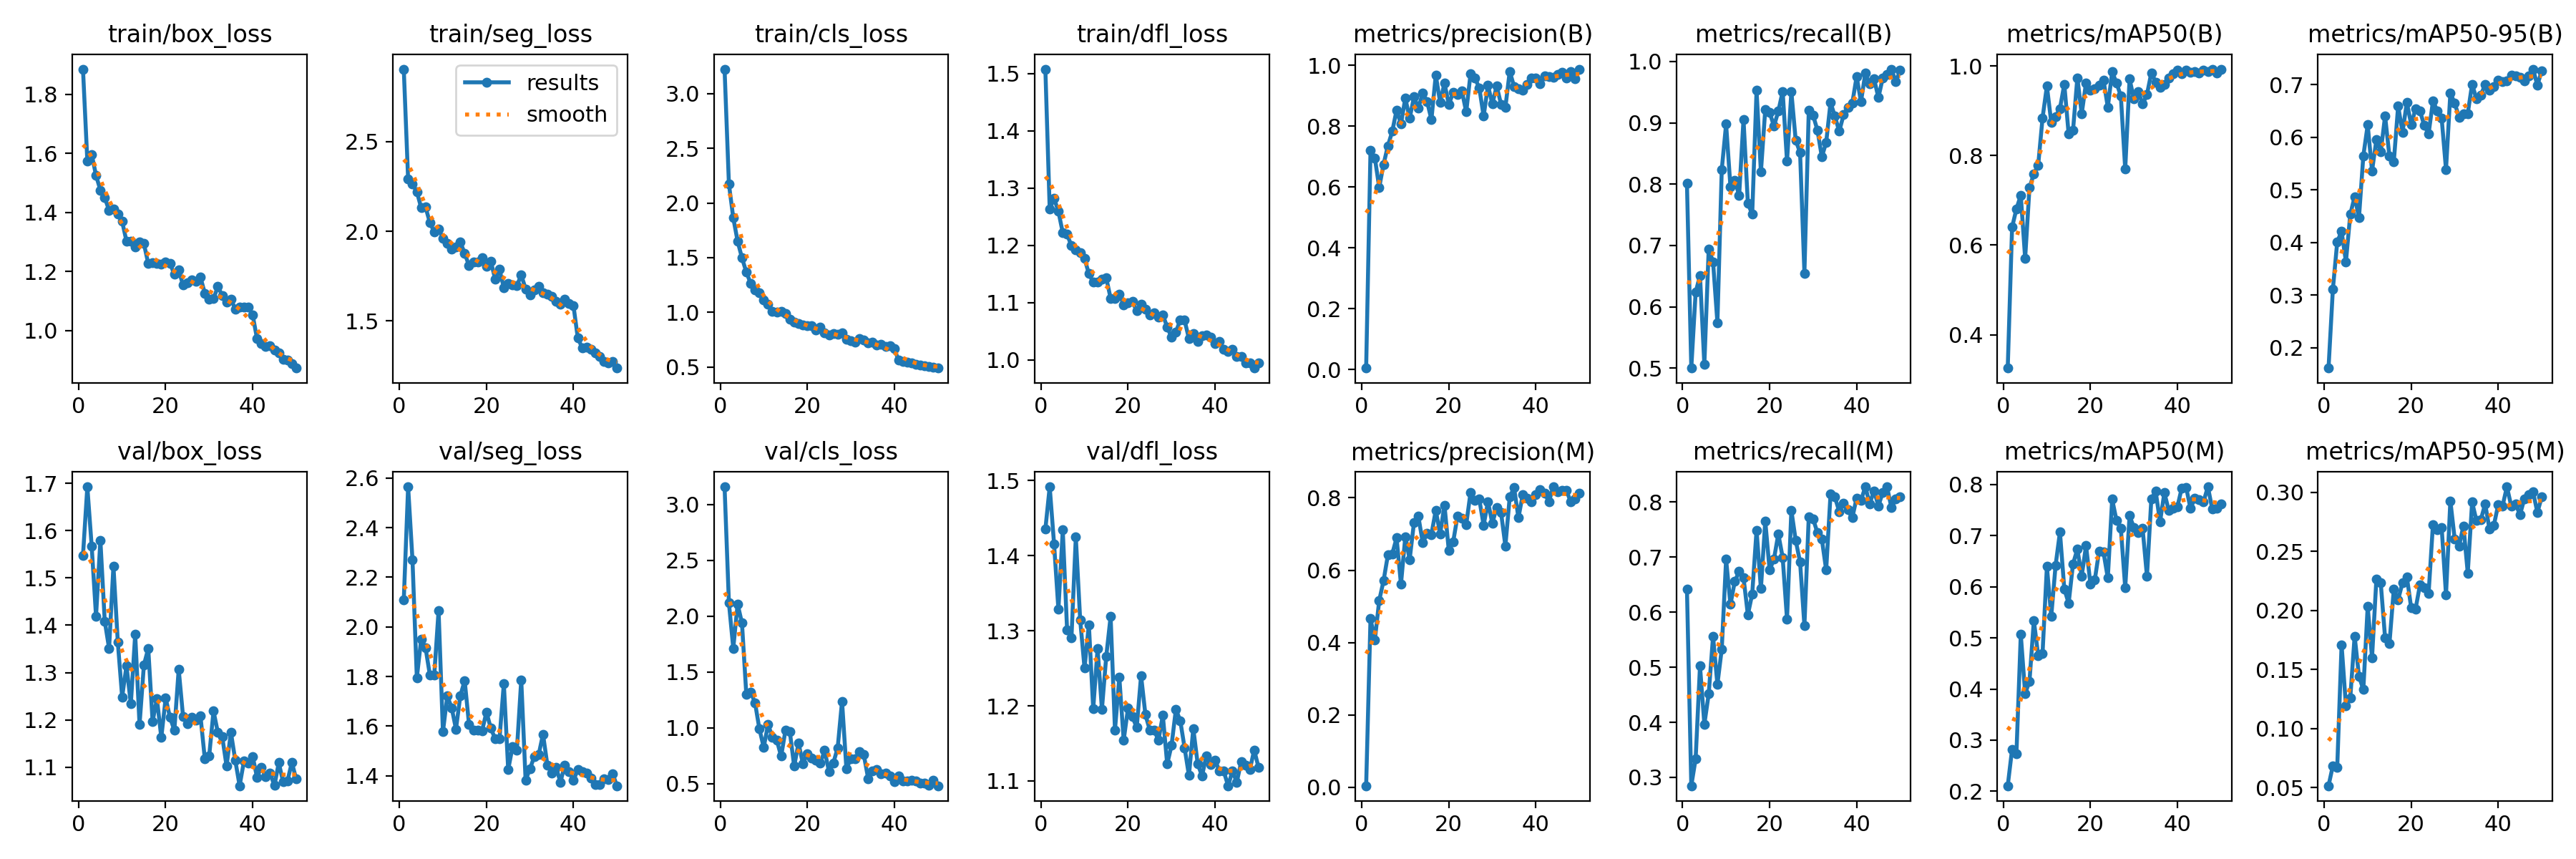

Values plotted in this chart, from the file beside it:
epoch, time, train/box_loss, train/seg_loss, train/cls_loss, train/dfl_loss, metrics/precision(B), metrics/recall(B), metrics/mAP50(B), metrics/mAP50-95(B), metrics/precision(M), metrics/recall(M), metrics/mAP50(M), metrics/mAP50-95(M), val/box_loss, val/seg_loss, val/cls_loss, val/dfl_loss, lr/pg0, lr/pg1, lr/pg2
1, 29.16, 1.886, 2.904, 3.224, 1.508, 0.00515, 0.8013, 0.3255, 0.1616, 0.00413, 0.6424, 0.2109, 0.05161, 1.547, 2.108, 3.159, 1.435, 0.0005452, 0.0005452, 0.0005452
2, 46.48, 1.574, 2.289, 2.173, 1.263, 0.7215, 0.5001, 0.64, 0.3114, 0.4663, 0.2848, 0.2821, 0.06861, 1.692, 2.564, 2.119, 1.492, 0.001079, 0.001079, 0.001079
3, 64, 1.597, 2.263, 1.864, 1.282, 0.6958, 0.6237, 0.6811, 0.4012, 0.407, 0.3338, 0.2737, 0.06724, 1.567, 2.271, 1.713, 1.416, 0.001591, 0.001591, 0.001591
4, 80.24, 1.525, 2.22, 1.65, 1.259, 0.5981, 0.6511, 0.7115, 0.4214, 0.5161, 0.5023, 0.5066, 0.1711, 1.419, 1.795, 2.109, 1.328, 0.001568, 0.001568, 0.001568
5, 95.71, 1.476, 2.131, 1.498, 1.222, 0.6746, 0.5056, 0.5706, 0.3635, 0.5708, 0.3965, 0.3911, 0.1192, 1.579, 1.95, 1.939, 1.434, 0.001535, 0.001535, 0.001535
6, 111.1, 1.451, 2.134, 1.368, 1.219, 0.7355, 0.6942, 0.7288, 0.4537, 0.6423, 0.4515, 0.4151, 0.126, 1.409, 1.916, 1.298, 1.301, 0.001502, 0.001502, 0.001502
7, 126.4, 1.406, 2.049, 1.265, 1.199, 0.783, 0.6735, 0.7594, 0.4869, 0.6452, 0.5559, 0.5337, 0.1783, 1.351, 1.806, 1.321, 1.291, 0.001469, 0.001469, 0.001469
8, 141.6, 1.412, 1.996, 1.208, 1.193, 0.8528, 0.5742, 0.7788, 0.4475, 0.6894, 0.4688, 0.4656, 0.1443, 1.525, 1.805, 1.226, 1.425, 0.001436, 0.001436, 0.001436
9, 156.6, 1.394, 2.013, 1.181, 1.187, 0.8071, 0.8236, 0.8841, 0.5645, 0.561, 0.5331, 0.4698, 0.133, 1.365, 2.065, 0.9916, 1.315, 0.001403, 0.001403, 0.001403
10, 172.5, 1.369, 1.961, 1.113, 1.177, 0.892, 0.8979, 0.9554, 0.6235, 0.6927, 0.696, 0.6393, 0.2035, 1.248, 1.577, 0.826, 1.25, 0.00137, 0.00137, 0.00137
11, 189.4, 1.302, 1.934, 1.072, 1.151, 0.8255, 0.7956, 0.8743, 0.536, 0.6295, 0.614, 0.542, 0.16, 1.314, 1.721, 1.032, 1.308, 0.001337, 0.001337, 0.001337
12, 206.9, 1.303, 1.901, 1.01, 1.135, 0.897, 0.8067, 0.8869, 0.5951, 0.7322, 0.6562, 0.6418, 0.2267, 1.234, 1.674, 0.9155, 1.196, 0.001304, 0.001304, 0.001304
13, 223.5, 1.283, 1.914, 1.004, 1.135, 0.8591, 0.7816, 0.9053, 0.5722, 0.7487, 0.6741, 0.7067, 0.2233, 1.381, 1.588, 0.89, 1.276, 0.001271, 0.001271, 0.001271
14, 240.1, 1.3, 1.94, 1.008, 1.141, 0.9087, 0.9056, 0.9596, 0.6404, 0.6764, 0.6633, 0.5955, 0.1767, 1.19, 1.723, 0.746, 1.195, 0.001238, 0.001238, 0.001238
15, 256.8, 1.294, 1.877, 0.9874, 1.143, 0.8811, 0.7689, 0.8484, 0.5635, 0.7017, 0.5952, 0.5675, 0.172, 1.316, 1.783, 0.9784, 1.266, 0.001205, 0.001205, 0.001205
16, 273.9, 1.227, 1.809, 0.9349, 1.108, 0.8217, 0.7509, 0.8558, 0.5532, 0.6988, 0.6332, 0.6442, 0.218, 1.351, 1.607, 0.9657, 1.319, 0.001172, 0.001172, 0.001172
17, 290.6, 1.229, 1.828, 0.9076, 1.107, 0.9674, 0.9531, 0.974, 0.6593, 0.7656, 0.7491, 0.6733, 0.2092, 1.196, 1.584, 0.6562, 1.168, 0.001139, 0.001139, 0.001139
18, 306, 1.228, 1.829, 0.8983, 1.115, 0.8784, 0.8198, 0.8933, 0.6092, 0.7002, 0.6429, 0.621, 0.2234, 1.245, 1.585, 0.8652, 1.238, 0.001106, 0.001106, 0.001106
19, 322.3, 1.224, 1.853, 0.8868, 1.096, 0.9411, 0.922, 0.963, 0.666, 0.78, 0.7656, 0.6802, 0.2286, 1.163, 1.582, 0.6781, 1.154, 0.001073, 0.001073, 0.001073
20, 339.1, 1.232, 1.806, 0.8756, 1.1, 0.8711, 0.9173, 0.9469, 0.624, 0.6539, 0.6767, 0.6055, 0.2021, 1.246, 1.657, 0.7654, 1.197, 0.00104, 0.00104, 0.00104
21, 356, 1.228, 1.833, 0.875, 1.102, 0.9104, 0.8945, 0.9496, 0.6539, 0.6782, 0.6964, 0.6127, 0.2011, 1.205, 1.592, 0.7328, 1.186, 0.001007, 0.001007, 0.001007
22, 373.1, 1.19, 1.734, 0.8388, 1.086, 0.9045, 0.9189, 0.9574, 0.6501, 0.7497, 0.7422, 0.6697, 0.2214, 1.178, 1.549, 0.7115, 1.171, 0.0009739, 0.0009739, 0.0009739
23, 390.5, 1.205, 1.787, 0.8667, 1.097, 0.9159, 0.9515, 0.9693, 0.6224, 0.7435, 0.6995, 0.6676, 0.2192, 1.307, 1.548, 0.6832, 1.24, 0.0009409, 0.0009409, 0.0009409
24, 408.2, 1.153, 1.685, 0.8108, 1.089, 0.8465, 0.8373, 0.9082, 0.6065, 0.7261, 0.5872, 0.6169, 0.2144, 1.207, 1.772, 0.7971, 1.188, 0.0009078, 0.0009078, 0.0009078
25, 426.1, 1.162, 1.708, 0.7926, 1.079, 0.9734, 0.9506, 0.9874, 0.6685, 0.8155, 0.7851, 0.7708, 0.2729, 1.192, 1.425, 0.6106, 1.168, 0.0008748, 0.0008748, 0.0008748
26, 443.5, 1.17, 1.702, 0.8057, 1.082, 0.9569, 0.8713, 0.9625, 0.6504, 0.7934, 0.7303, 0.7295, 0.2682, 1.205, 1.517, 0.6857, 1.167, 0.0008418, 0.0008418, 0.0008418
27, 461.2, 1.166, 1.697, 0.7987, 1.075, 0.9263, 0.8518, 0.9328, 0.6361, 0.7964, 0.6914, 0.7134, 0.2705, 1.2, 1.504, 0.8223, 1.154, 0.0008088, 0.0008088, 0.0008088
28, 480.1, 1.18, 1.757, 0.8122, 1.079, 0.8327, 0.6549, 0.7697, 0.5387, 0.7242, 0.5753, 0.5979, 0.2132, 1.208, 1.787, 1.239, 1.187, 0.0007758, 0.0007758, 0.0007758
29, 496.4, 1.126, 1.679, 0.7544, 1.057, 0.9336, 0.9203, 0.971, 0.6839, 0.7892, 0.7737, 0.7387, 0.2929, 1.118, 1.382, 0.634, 1.122, 0.0007428, 0.0007428, 0.0007428
30, 513.1, 1.106, 1.646, 0.7394, 1.039, 0.8728, 0.912, 0.927, 0.6645, 0.7293, 0.7693, 0.7154, 0.2604, 1.123, 1.428, 0.7213, 1.147, 0.0007098, 0.0007098, 0.0007098
31, 530, 1.108, 1.672, 0.7287, 1.048, 0.9319, 0.8878, 0.9437, 0.638, 0.7738, 0.7442, 0.7052, 0.2545, 1.219, 1.478, 0.7214, 1.195, 0.0006768, 0.0006768, 0.0006768
32, 547.7, 1.148, 1.691, 0.7608, 1.07, 0.872, 0.8447, 0.9151, 0.6448, 0.7599, 0.7328, 0.7136, 0.2717, 1.173, 1.485, 0.7848, 1.18, 0.0006438, 0.0006438, 0.0006438
33, 564.8, 1.119, 1.657, 0.7439, 1.069, 0.8615, 0.868, 0.9365, 0.645, 0.667, 0.6768, 0.6202, 0.2317, 1.165, 1.568, 0.7591, 1.144, 0.0006108, 0.0006108, 0.0006108
34, 581.8, 1.097, 1.65, 0.7232, 1.037, 0.9802, 0.9332, 0.9851, 0.7007, 0.8026, 0.8143, 0.7709, 0.2917, 1.102, 1.444, 0.5465, 1.107, 0.0005778, 0.0005778, 0.0005778
35, 599.1, 1.106, 1.637, 0.7287, 1.046, 0.9301, 0.9109, 0.9646, 0.6724, 0.8278, 0.8093, 0.7866, 0.2761, 1.174, 1.41, 0.6134, 1.17, 0.0005448, 0.0005448, 0.0005448
36, 617.6, 1.072, 1.609, 0.6986, 1.032, 0.922, 0.8861, 0.9532, 0.6797, 0.7447, 0.783, 0.7264, 0.2768, 1.115, 1.435, 0.6266, 1.123, 0.0005118, 0.0005118, 0.0005118
37, 634.9, 1.079, 1.594, 0.7107, 1.042, 0.9186, 0.913, 0.9591, 0.7004, 0.8096, 0.7978, 0.7839, 0.2902, 1.061, 1.374, 0.5858, 1.106, 0.0004788, 0.0004788, 0.0004788
38, 653.2, 1.079, 1.622, 0.6884, 1.043, 0.9373, 0.9258, 0.9737, 0.6888, 0.7986, 0.7857, 0.749, 0.2688, 1.113, 1.442, 0.5949, 1.133, 0.0004458, 0.0004458, 0.0004458
39, 670, 1.078, 1.598, 0.6967, 1.04, 0.959, 0.932, 0.9838, 0.696, 0.7899, 0.7715, 0.7535, 0.2722, 1.108, 1.418, 0.5707, 1.121, 0.0004127, 0.0004127, 0.0004127
40, 687.2, 1.052, 1.586, 0.6663, 1.028, 0.9574, 0.9756, 0.9903, 0.7085, 0.8089, 0.8077, 0.7563, 0.2895, 1.123, 1.381, 0.5196, 1.128, 0.0003797, 0.0003797, 0.0003797
41, 726.3, 0.9721, 1.405, 0.5618, 1.032, 0.9393, 0.9344, 0.9822, 0.7061, 0.8222, 0.8031, 0.7929, 0.2885, 1.078, 1.427, 0.5686, 1.114, 0.0003467, 0.0003467, 0.0003467
42, 743, 0.9559, 1.351, 0.5497, 1.019, 0.9643, 0.9812, 0.9906, 0.7076, 0.8137, 0.8278, 0.7943, 0.3047, 1.1, 1.416, 0.5231, 1.113, 0.0003137, 0.0003137, 0.0003137
43, 757.7, 0.9465, 1.355, 0.5443, 1.014, 0.9628, 0.9638, 0.9854, 0.7175, 0.7888, 0.7972, 0.7527, 0.2884, 1.079, 1.411, 0.525, 1.094, 0.0002807, 0.0002807, 0.0002807
44, 772.9, 0.9481, 1.343, 0.5375, 1.018, 0.961, 0.972, 0.9885, 0.7169, 0.8305, 0.8205, 0.7728, 0.2903, 1.088, 1.391, 0.5289, 1.113, 0.0002477, 0.0002477, 0.0002477
45, 788.9, 0.9328, 1.321, 0.5271, 1.006, 0.9708, 0.9412, 0.9848, 0.7141, 0.8177, 0.7933, 0.7696, 0.2809, 1.061, 1.365, 0.5263, 1.098, 0.0002147, 0.0002147, 0.0002147
46, 805.7, 0.9233, 1.301, 0.5182, 1.005, 0.9761, 0.9728, 0.9904, 0.7069, 0.8206, 0.8172, 0.7661, 0.2944, 1.11, 1.364, 0.5065, 1.125, 0.0001817, 0.0001817, 0.0001817
47, 822.2, 0.9022, 1.272, 0.5096, 0.9951, 0.957, 0.979, 0.9874, 0.7164, 0.8216, 0.8274, 0.7952, 0.2982, 1.069, 1.388, 0.5052, 1.121, 0.0001487, 0.0001487, 0.0001487
48, 839.1, 0.9, 1.267, 0.5029, 0.9942, 0.9785, 0.9876, 0.9932, 0.7293, 0.7892, 0.7896, 0.752, 0.3004, 1.071, 1.385, 0.4838, 1.115, 0.0001157, 0.0001157, 0.0001157
49, 856.3, 0.8878, 1.273, 0.5001, 0.9856, 0.9551, 0.967, 0.984, 0.6988, 0.7963, 0.8062, 0.7526, 0.283, 1.11, 1.408, 0.5311, 1.141, 8.26832e-05, 8.26832e-05, 8.26832e-05
50, 873.7, 0.8724, 1.238, 0.4907, 0.994, 0.9874, 0.9855, 0.9933, 0.7261, 0.8135, 0.8098, 0.7617, 0.296, 1.075, 1.36, 0.4818, 1.118, 4.96766e-05, 4.96766e-05, 4.96766e-05
